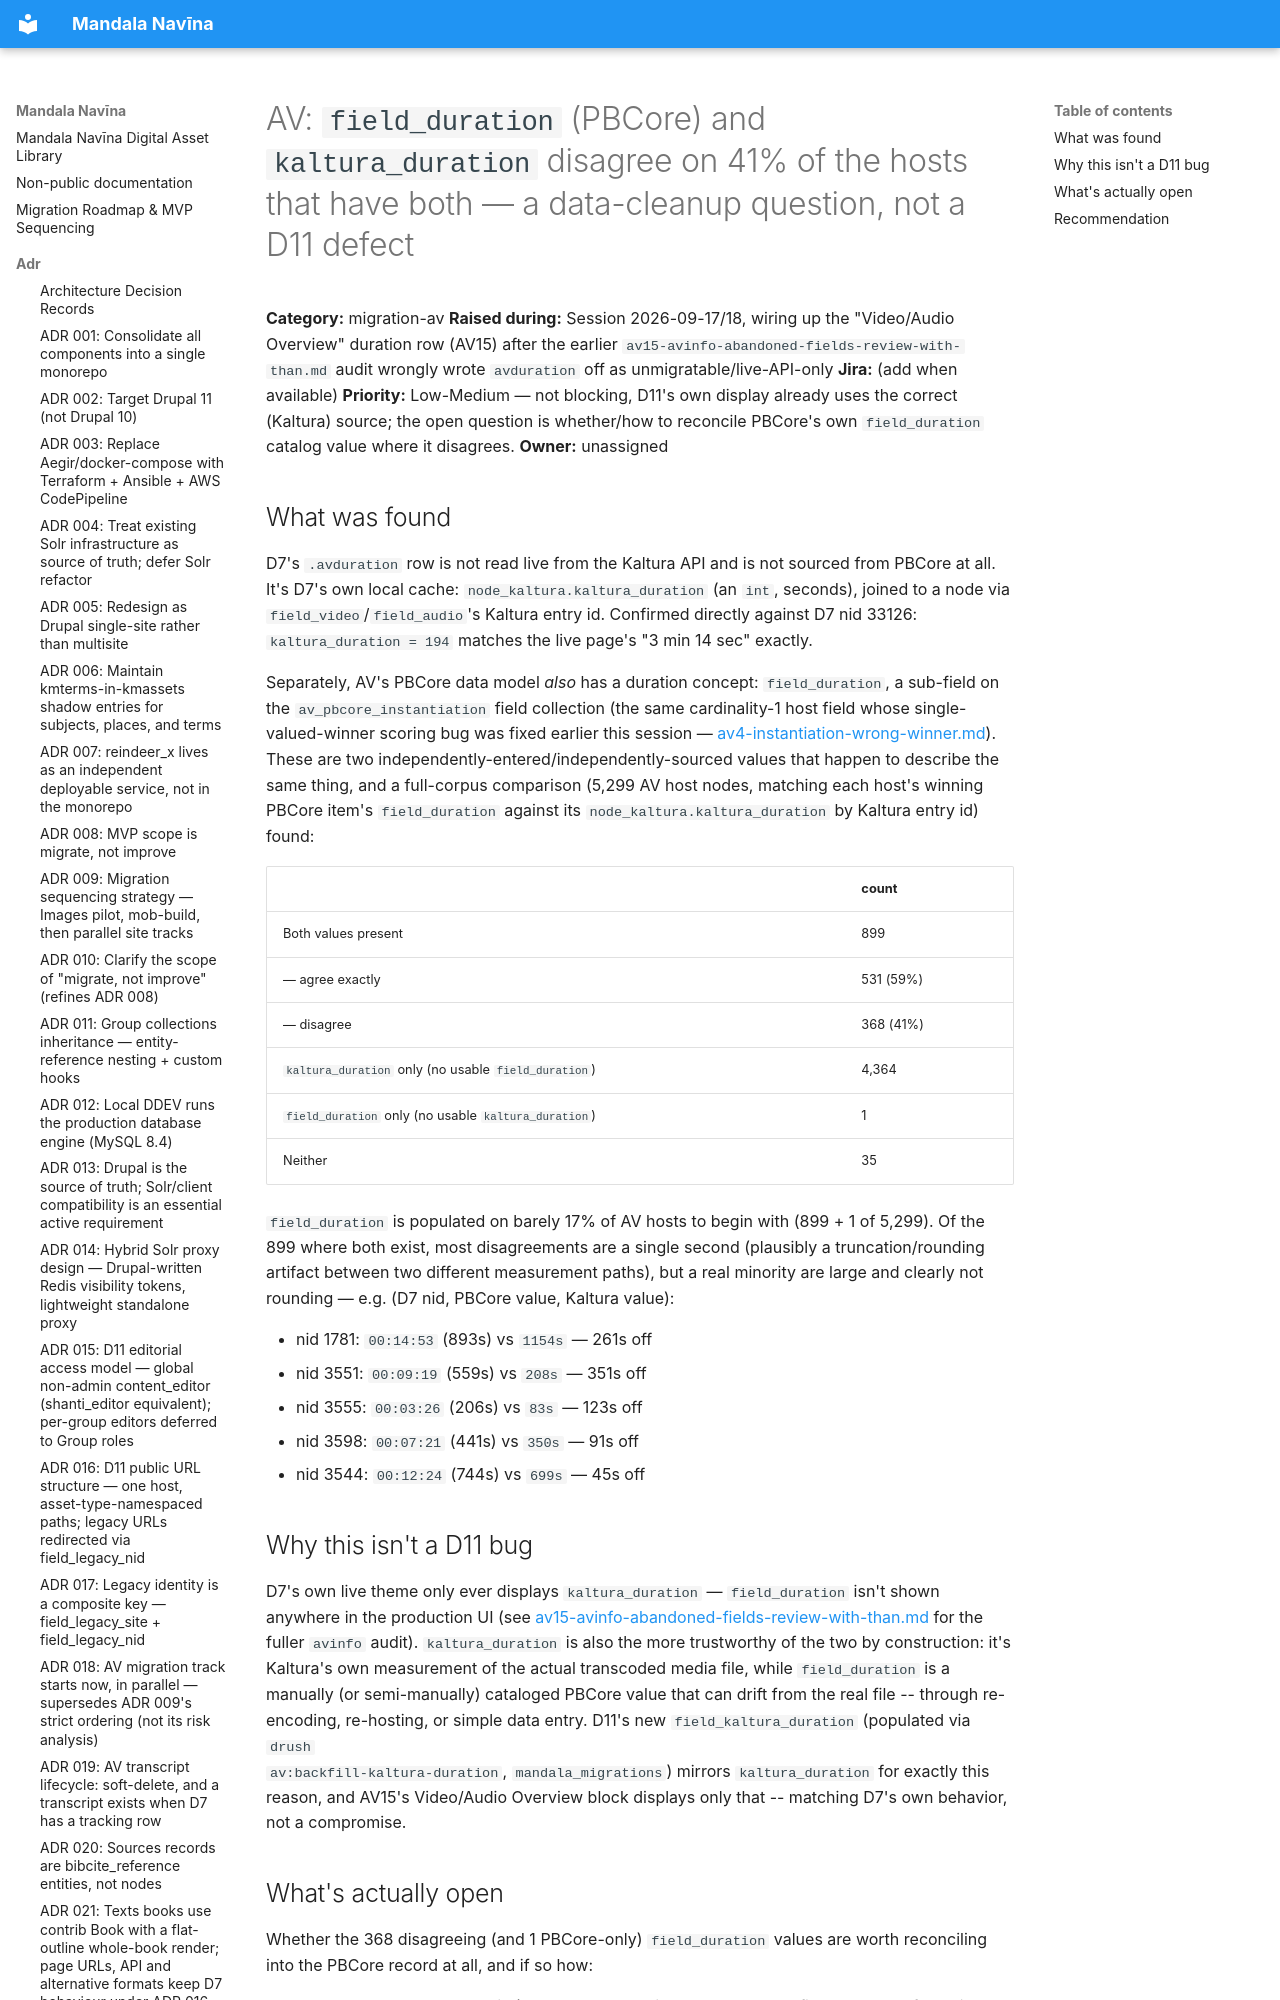

repository: uvalib/mandala-navina · page: deferred/av15-pbcore-duration-vs-kaltura-duration/index.html · generator: mkdocs

# AV: `field_duration` (PBCore) and `kaltura_duration` disagree on 41% of the hosts that have both — a data-cleanup question, not a D11 defect

**Category:** migration-av
**Raised during:** Session 2026-09-17/18, wiring up the "Video/Audio Overview" duration row (AV15) after the earlier `av15-avinfo-abandoned-fields-review-with-than.md` audit wrongly wrote `avduration` off as unmigratable/live-API-only
**Jira:** (add when available)
**Priority:** Low-Medium
